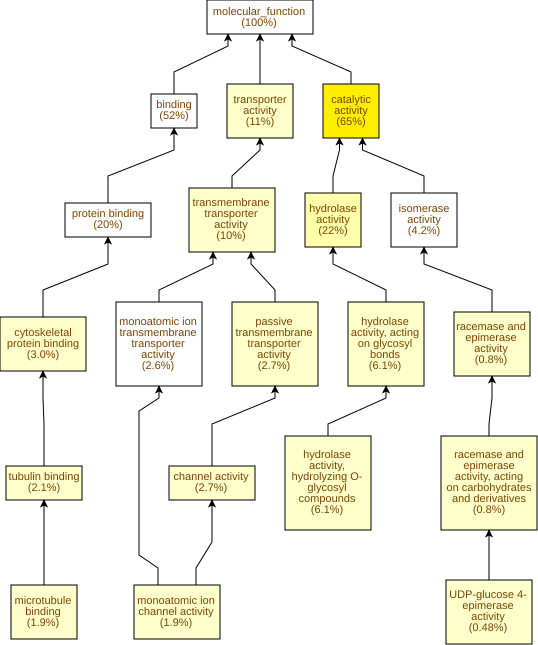

Values plotted in this chart, from the file beside it:
GO Term	Study #	Study Freq.	Pop. Freq.	p-value	q-value	name	gene products
GO:0003824	404	65%	52%	1.79E-10	8.29E-8	catalytic activity	Cc01g17720,Cc08g12110,Cc09g03290,Cc11g15…
GO:0016787	139	22%	15%	2.04E-6	4.72E-4	hydrolase activity	Cc07g16100,Cc11g15940,Cc08g06750,Cc04g07…
GO:0005215	66	11%	6.1%	6.87E-6	1.06E-3	transporter activity	Cc02g14500,Cc11g10250,Cc01g19900,Cc11g14…
GO:0008092	19	3.0%	0.96%	7.71E-6	1.06E-3	cytoskeletal protein binding	Cc03g04140,Cc04g03220,Cc11g13960,Cc02g16…
GO:0022857	64	10%	5.9%	1.32E-5	1.23E-3	transmembrane transporter activity	Cc02g14500,Cc11g10250,Cc01g19900,Cc11g14…
GO:0016857	5	0.8%	0.06%	1.52E-5	1.23E-3	racemase and epimerase activity, acting …	Cc02g30610,Cc08g16160,Cc05g00180,Cc03g04…
GO:0022803	17	2.7%	0.87%	3.06E-5	2.02E-3	passive transmembrane transporter activi…	Cc07g09280,Cc04g02840,Cc02g16640,Cc08g09…
GO:0015267	17	2.7%	0.87%	3.06E-5	2.02E-3	channel activity	Cc07g09280,Cc04g02840,Cc02g16640,Cc08g09…
GO:0004553	38	6.1%	3.1%	4.77E-5	2.45E-3	hydrolase activity, hydrolyzing O-glycos…	Cc11g14750,Cc09g05370,Cc11g15940,Cc07g13…
GO:0008017	12	1.9%	0.53%	9.44E-5	4.37E-3	microtubule binding	Cc02g17060,Cc04g03220,Cc04g08280,Cc11g13…
GO:0015631	13	2.1%	0.61%	9.69E-5	4.37E-3	tubulin binding	Cc04g03220,Cc11g13960,Cc02g16920,Cc07g10…
GO:0016798	38	6.1%	3.2%	1.19E-4	4.61E-3	hydrolase activity, acting on glycosyl b…	Cc11g14750,Cc09g05370,Cc11g15940,Cc07g13…
GO:0016854	5	0.8%	0.09%	1.34E-4	4.78E-3	racemase and epimerase activity	Cc02g30610,Cc08g16160,Cc05g00180,Cc03g04…
GO:0005216	12	1.9%	0.55%	1.38E-4	4.78E-3	monoatomic ion channel activity	Cc07g03860,Cc07g09280,Cc02g04940,Cc04g15…
GO:0003978	3	0.48%	0.03%	2.99E-4	9.23E-3	UDP-glucose 4-epimerase activity	Cc08g16160,Cc05g00180,Cc08g14210
GO:0003968	4	0.64%	0.06%	3.48E-4	0.0101	RNA-directed RNA polymerase activity	Cc11g06940,Cc06g10360,Cc06g10350,Cc11g06…
GO:0070001	11	1.8%	0.52%	3.57E-4	0.0101	aspartic-type peptidase activity	Cc05g03500,Cc04g05320,Cc01g08480,Cc08g06…
GO:0004190	11	1.8%	0.52%	3.57E-4	0.0101	aspartic-type endopeptidase activity	Cc05g03500,Cc04g05320,Cc01g08480,Cc08g06…
GO:0046527	12	1.9%	0.63%	5.21E-4	0.0127	glucosyltransferase activity	Cc10g15010,Cc01g17930,Cc01g03610,Cc09g10…
GO:0019210	4	0.64%	0.07%	5.6E-4	0.013	kinase inhibitor activity	Cc06g03190,Cc10g04260,Cc02g18650,Cc07g05…
GO:0019139	3	0.48%	0.03%	7.24E-4	0.016	cytokinin dehydrogenase activity	Cc10g02380,Cc02g30100,Cc08g01180
GO:0004506	3	0.48%	0.03%	7.24E-4	0.016	squalene monooxygenase activity	Cc02g20360,Cc10g07750,Cc07g07420
GO:0003993	6	0.96%	0.2%	1.2E-3	0.0242	acid phosphatase activity	Cc11g05820,Cc11g12020,Cc04g09270,Cc03g07…
GO:0047918	2	0.32%	0.01%	1.82E-3	0.035	GDP-mannose 3,5-epimerase activity	Cc02g30610,Cc03g04510
GO:0070566	3	0.48%	0.05%	2.38E-3	0.044	adenylyltransferase activity	Cc10g01850,Cc02g17340,Cc05g09820
GO:0016853	26	4.2%	2.3%	3.21E-3	0.0573	isomerase activity	Cc07g15530,Cc02g16920,Cc04g09710,Cc09g03…
GO:0003774	7	1.1%	0.32%	3.53E-3	0.0606	cytoskeletal motor activity	Cc02g17060,Cc03g06980,Cc04g03220,Cc02g16…
GO:0008083	3	0.48%	0.05%	3.68E-3	0.0609	growth factor activity	Cc02g20030,Cc01g09790,Cc07g16670
GO:0035251	8	1.3%	0.41%	3.78E-3	0.0609	UDP-glucosyltransferase activity	Cc10g15010,Cc01g17930,Cc01g03610,Cc09g10…
GO:0003777	6	0.96%	0.25%	3.84E-3	0.0609	microtubule motor activity	Cc02g17060,Cc04g03220,Cc02g16920,Cc07g10…
GO:0016791	15	2.4%	1.1%	3.95E-3	0.0609	phosphatase activity	Cc11g12020,Cc04g02120,Cc03g07240,Cc02g34…
GO:0042578	17	2.7%	1.4%	4.85E-3	0.0702	phosphoric ester hydrolase activity	Cc11g12020,Cc04g02120,Cc03g07240,Cc02g34…
GO:0015928	2	0.32%	0.02%	5.29E-3	0.0743	fucosidase activity	Cc02g03720,Cc02g19400
GO:0004560	2	0.32%	0.02%	5.29E-3	0.0743	alpha-L-fucosidase activity	Cc02g03720,Cc02g19400
GO:0048018	3	0.48%	0.06%	5.35E-3	0.0743	receptor ligand activity	Cc02g20030,Cc01g09790,Cc07g16670
GO:0030545	3	0.48%	0.06%	5.35E-3	0.0743	signaling receptor regulator activity	Cc02g20030,Cc01g09790,Cc07g16670
GO:0030546	3	0.48%	0.06%	5.35E-3	0.0743	signaling receptor activator activity	Cc02g20030,Cc01g09790,Cc07g16670
GO:0022836	7	1.1%	0.35%	6.26E-3	0.0763	gated channel activity	Cc07g09280,Cc04g15520,Cc10g00440,Cc07g07…
GO:0030955	3	0.48%	0.07%	7.4E-3	0.0878	potassium ion binding	Cc02g20130,Cc01g00290,Cc11g00360
GO:0031420	3	0.48%	0.07%	7.4E-3	0.0878	alkali metal ion binding	Cc02g20130,Cc01g00290,Cc11g00360
GO:0004743	3	0.48%	0.07%	7.4E-3	0.0878	pyruvate kinase activity	Cc02g20130,Cc01g00290,Cc11g00360
GO:0016638	4	0.64%	0.13%	7.61E-3	0.0878	oxidoreductase activity, acting on the C…	Cc11g15630,Cc06g22970,Cc08g13160,Cc03g03…
GO:0004175	20	3.2%	1.8%	8.03E-3	0.0878	endopeptidase activity	Cc05g03500,Cc10g13470,Cc04g05320,Cc11g04…
GO:0005261	5	0.8%	0.2%	8.16E-3	0.0878	monoatomic cation channel activity	Cc07g09280,Cc02g04940,Cc09g01650,Cc07g08…
GO:0120544	6	0.96%	0.29%	9.34E-3	0.0961	polypeptide conformation or assembly iso…	Cc02g17060,Cc04g03220,Cc02g16920,Cc07g10…
GO:0046933	3	0.48%	0.08%	9.85E-3	0.0992	proton-transporting ATP synthase activit…	Cc02g04940,Cc09g01650,Cc07g08400
GO:0015252	3	0.48%	0.08%	9.85E-3	0.0992	proton channel activity	Cc02g04940,Cc09g01650,Cc07g08400
GO:0008131	3	0.48%	0.08%	9.85E-3	0.0992	primary methylamine oxidase activity	Cc11g15630,Cc08g13160,Cc03g03660
GO:0008878	2	0.32%	0.03%	0.0103	0.0992	glucose-1-phosphate adenylyltransferase …	Cc02g17340,Cc05g09820
GO:0004556	2	0.32%	0.03%	0.0103	0.0992	alpha-amylase activity	Cc07g04160,Cc06g08480
GO:0016759	5	0.8%	0.22%	0.0108	0.0992	cellulose synthase activity	Cc10g15010,Cc01g17930,Cc08g00920,Cc07g16…
GO:0016760	5	0.8%	0.22%	0.0108	0.0992	cellulose synthase (UDP-forming) activit…	Cc10g15010,Cc01g17930,Cc08g00920,Cc07g16…
GO:0019207	4	0.64%	0.14%	0.011	0.0992	kinase regulator activity	Cc06g03190,Cc10g04260,Cc02g18650,Cc07g05…
GO:0048038	3	0.48%	0.08%	0.0127	0.109	quinone binding	Cc11g15630,Cc08g13160,Cc03g03660
GO:0016717	3	0.48%	0.08%	0.0127	0.109	oxidoreductase activity, acting on paire…	Cc01g05180,Cc06g15960,Cc04g04380
GO:0005102	3	0.48%	0.09%	0.016	0.133	signaling receptor binding	Cc02g20030,Cc01g09790,Cc07g16670
GO:0120013	2	0.32%	0.03%	0.0167	0.135	lipid transfer activity	Cc01g18090,Cc10g14230
GO:0004177	3	0.48%	0.1%	0.0198	0.158	aminopeptidase activity	Cc02g20380,Cc02g09800,Cc11g10550
GO:0016641	3	0.48%	0.1%	0.0198	0.158	oxidoreductase activity, acting on the C…	Cc11g15630,Cc08g13160,Cc03g03660
GO:0008233	31	5.0%	3.4%	0.0216	0.167	peptidase activity	Cc05g03500,Cc10g13470,Cc11g04170,Cc08g06…
... 403 more rows
